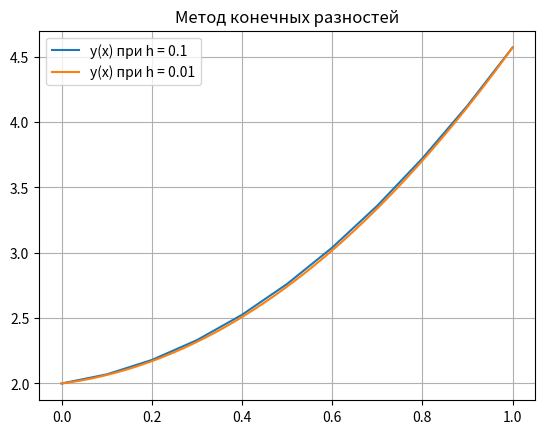

Here is the Python script that generated this plot:
import numpy as np
import matplotlib.pyplot as plt


def p(x):
    return 0.0


def q(x):
    return -2.0 / (np.power(x, 2) + 1.0)


def fin_diff(y_a, y_b, a, b, h):
    n = int((b - a) / h)
    x = np.linspace(a, b, n)
    mA = np.zeros((n+1, n+1))
    mB = np.zeros(n+1)
    mA[0, 0] = 1.0
    mA[n, n] = 1.0
    mB[0] = y_a
    mB[n] = y_b
    for i in range(1, n):
        mA[i, i] = -2.0 + q(x[i])*np.power(h, 2)
        mA[i, i+1] = 1.0 + 0.5*p(x[i])*h
        mA[i, i-1] = 1.0 - 0.5*p(x[i])*h
    Yn = np.linalg.solve(mA, mB)
    _Y = [(Yn[i + 1] - Yn[i - 1]) / h for i in range(1, n - 1)]
    print(_Y)
    return Yn


def plot(x, xn, y1, y2, h_1, h_2):
    XNEW1 = np.linspace(x, xn, len(y1))
    XNEW2 = np.linspace(x, xn, len(y2))
   # _XNEW1 = np.linspace(x, xn, len(_y1))
    #_XNEW2 = np.linspace(x, xn, len(_y2))
    plt.plot(XNEW1, y1, label=f'y(x) при h = {h_1}')
    plt.plot(XNEW2, y2, label=f'y(x) при h = {h_2}')
    plt.title('Метод конечных разностей')
    plt.legend()
    plt.grid(True)
    plt.show()


if __name__ == '__main__':
    x0 = 0.0
    xn = 1.0
    y0 = 2.0
    yn = 3.0 + 0.5*np.pi
    h1 = 0.1
    h2 = 0.01
    res = fin_diff(y0, yn, x0, xn, h1)
    _res = fin_diff(y0, yn, x0, xn, h2)
    print('h = 0.1')
    print(res)
    print('h = 0.01')
    print(_res)
    plot(x0, xn, res, _res, h1, h2)
